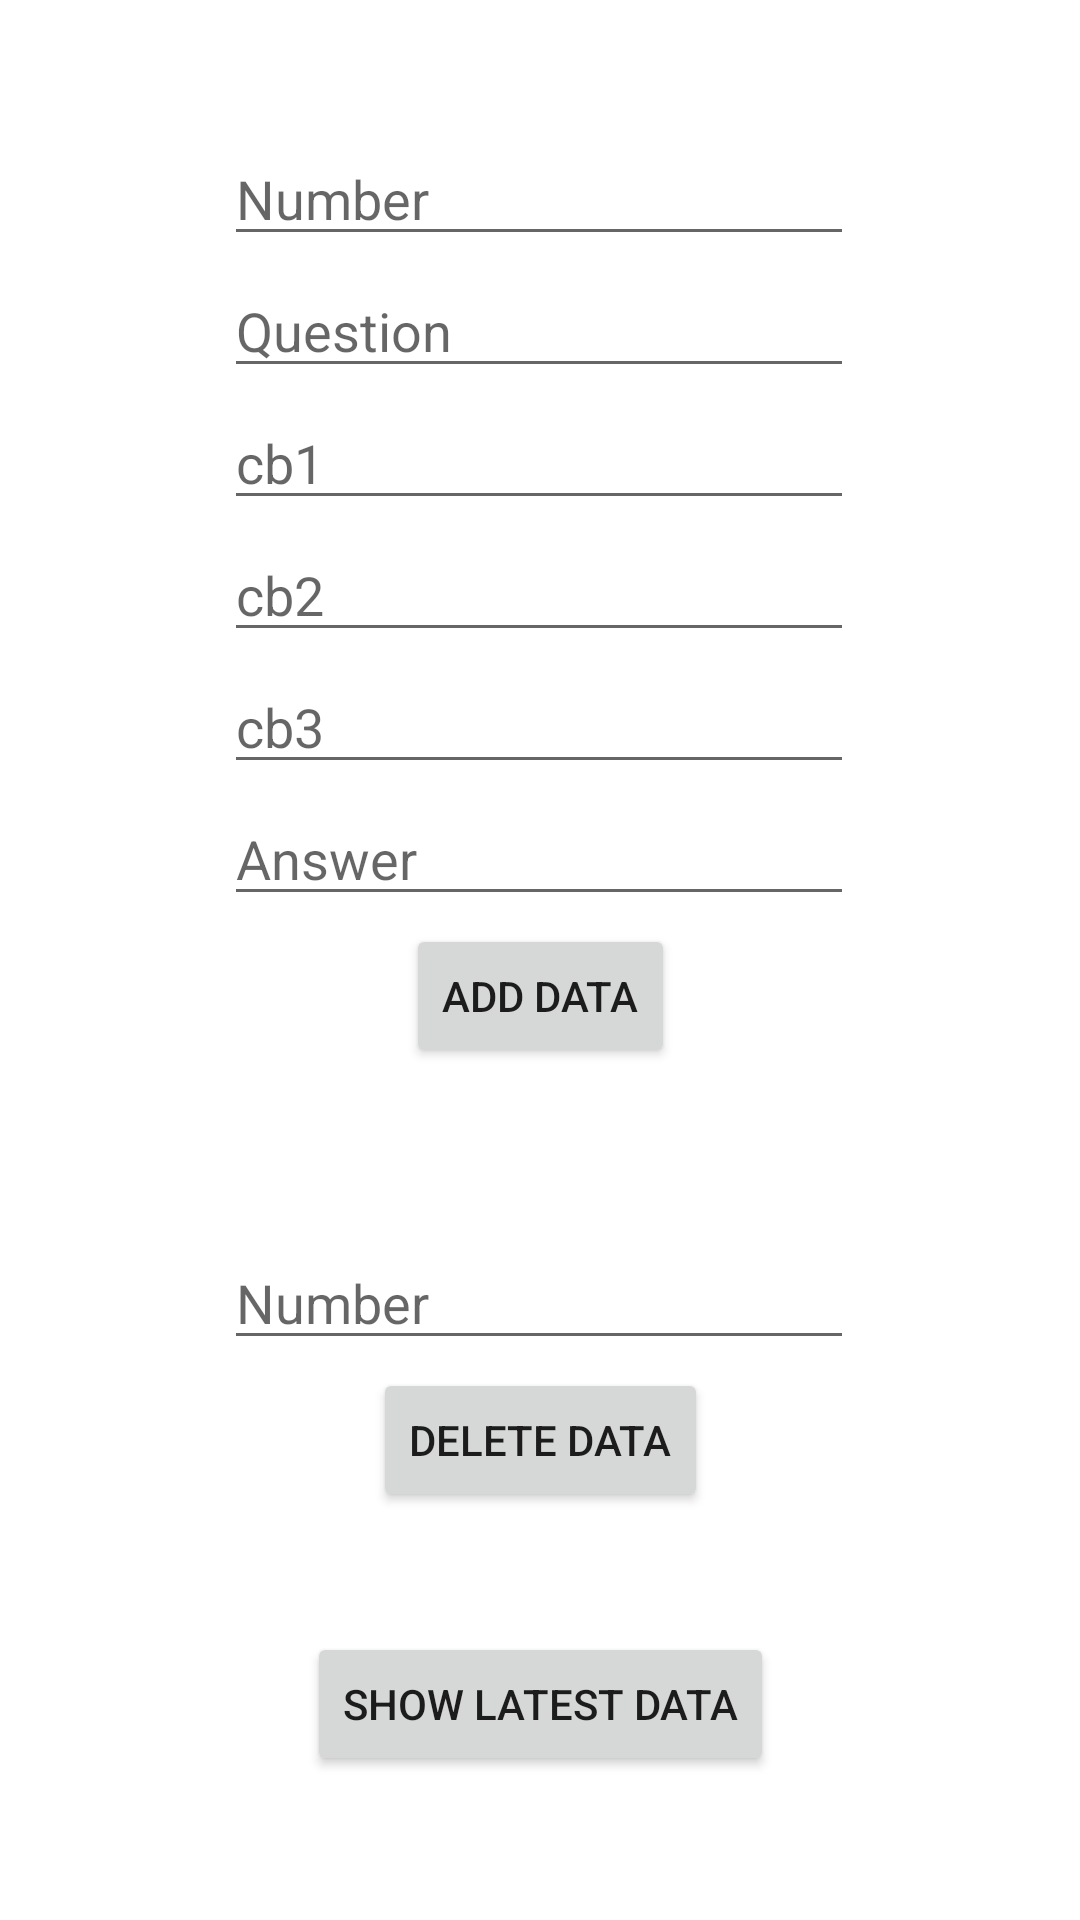

Write the Android layout XML for this screen, with the resource values it uses.
<!-- AndroidManifest.xml: application theme Theme.BitLanguage -->
<!-- res/layout/activity_database_edit.xml -->
<?xml version="1.0" encoding="utf-8"?>
<androidx.constraintlayout.widget.ConstraintLayout xmlns:android="http://schemas.android.com/apk/res/android"
    xmlns:app="http://schemas.android.com/apk/res-auto"
    xmlns:tools="http://schemas.android.com/tools"
    android:layout_width="match_parent"
    android:layout_height="match_parent"
    tools:context=".DatabaseEdit">

    <EditText
        android:id="@+id/txtNumber"
        android:layout_width="wrap_content"
        android:layout_height="wrap_content"
        android:layout_marginTop="44dp"
        android:ems="10"
        android:inputType="textPersonName"
        android:hint="Number"
        app:layout_constraintEnd_toEndOf="parent"
        app:layout_constraintHorizontal_bias="0.497"
        app:layout_constraintStart_toStartOf="parent"
        app:layout_constraintTop_toTopOf="parent" />

    <EditText
        android:id="@+id/txtQuestion"
        android:layout_width="wrap_content"
        android:layout_height="wrap_content"
        android:layout_marginTop="88dp"
        android:ems="10"
        android:inputType="textPersonName"
        android:hint="Question"
        app:layout_constraintEnd_toEndOf="parent"
        app:layout_constraintHorizontal_bias="0.497"
        app:layout_constraintStart_toStartOf="parent"
        app:layout_constraintTop_toTopOf="parent" />

    <EditText
        android:id="@+id/txtCb1"
        android:layout_width="wrap_content"
        android:layout_height="wrap_content"
        android:layout_marginTop="132dp"
        android:ems="10"
        android:inputType="textPersonName"
        android:hint="cb1"
        app:layout_constraintEnd_toEndOf="parent"
        app:layout_constraintHorizontal_bias="0.497"
        app:layout_constraintStart_toStartOf="parent"
        app:layout_constraintTop_toTopOf="parent" />


    <EditText
        android:id="@+id/txtCb2"
        android:layout_width="wrap_content"
        android:layout_height="wrap_content"
        android:layout_marginTop="176dp"
        android:ems="10"
        android:inputType="textPersonName"
        android:hint="cb2"
        app:layout_constraintEnd_toEndOf="parent"
        app:layout_constraintHorizontal_bias="0.497"
        app:layout_constraintStart_toStartOf="parent"
        app:layout_constraintTop_toTopOf="parent" />

    <EditText
        android:id="@+id/txtCb3"
        android:layout_width="wrap_content"
        android:layout_height="wrap_content"
        android:layout_marginTop="220dp"
        android:ems="10"
        android:inputType="textPersonName"
        android:hint="cb3"
        app:layout_constraintEnd_toEndOf="parent"
        app:layout_constraintHorizontal_bias="0.497"
        app:layout_constraintStart_toStartOf="parent"
        app:layout_constraintTop_toTopOf="parent" />

    <EditText
        android:id="@+id/txtAnswer"
        android:layout_width="wrap_content"
        android:layout_height="wrap_content"
        android:layout_marginTop="264dp"
        android:ems="10"
        android:inputType="textPersonName"
        android:hint="Answer"
        app:layout_constraintEnd_toEndOf="parent"
        app:layout_constraintHorizontal_bias="0.497"
        app:layout_constraintStart_toStartOf="parent"
        app:layout_constraintTop_toTopOf="parent" />

    <Button
        android:id="@+id/btnAddData"
        android:layout_width="wrap_content"
        android:layout_height="wrap_content"
        android:layout_marginTop="308dp"
        android:text="Add Data"
        app:layout_constraintEnd_toEndOf="parent"
        app:layout_constraintStart_toStartOf="parent"
        app:layout_constraintTop_toTopOf="parent" />

    <EditText
        android:id="@+id/txtNumberDelete"
        android:layout_width="wrap_content"
        android:layout_height="wrap_content"
        android:layout_marginTop="412dp"
        android:ems="10"
        android:inputType="textPersonName"
        android:hint="Number"
        app:layout_constraintEnd_toEndOf="parent"
        app:layout_constraintHorizontal_bias="0.497"
        app:layout_constraintStart_toStartOf="parent"
        app:layout_constraintTop_toTopOf="parent" />

    <Button
        android:id="@+id/btnDeleteData"
        android:layout_width="wrap_content"
        android:layout_height="wrap_content"
        android:layout_marginTop="456dp"
        android:text="Delete Data"
        app:layout_constraintEnd_toEndOf="parent"
        app:layout_constraintStart_toStartOf="parent"
        app:layout_constraintTop_toTopOf="parent" />

    <Button
        android:id="@+id/btnShowLatestData"
        android:layout_width="wrap_content"
        android:layout_height="wrap_content"
        android:layout_marginTop="544dp"
        android:text="Show Latest Data"
        app:layout_constraintEnd_toEndOf="parent"
        app:layout_constraintStart_toStartOf="parent"
        app:layout_constraintTop_toTopOf="parent" />


</androidx.constraintlayout.widget.ConstraintLayout>
<!-- resources referenced by this layout -->
<resources>
  <style name="Theme.BitLanguage" parent="Theme.MaterialComponents.DayNight.NoActionBar">
          
          <item name="colorPrimary">@color/purple_500</item>
          <item name="colorPrimaryVariant">@color/purple_700</item>
          <item name="colorOnPrimary">@color/white</item>
          
          <item name="colorSecondary">@color/teal_200</item>
          <item name="colorSecondaryVariant">@color/teal_700</item>
          <item name="colorOnSecondary">@color/black</item>
          
          <item name="android:statusBarColor" tools:targetApi="l">?attr/colorPrimaryVariant</item>
          
      </style>
  <!-- not gathered from this repository: default colours our renderer supplied (Android Studio template values) -->
  <color name="purple_500">#FF6200EE</color>
  <color name="purple_700">#FF3700B3</color>
  <color name="teal_200">#FF03DAC5</color>
  <color name="teal_700">#FF018786</color>
  <color name="black">#FF000000</color>
  <color name="white">#FFFFFFFF</color>
</resources>
